The GitHub repository ThodupunooriSaiManish/CivicEcho contains a labelled image folder "dataset" with 8 categories: bus cleanliness, bus delay, bus overcrowding, bus safety, train cleanliness, train delay, train overcrowding, train safety. Examples follow, each with its label.

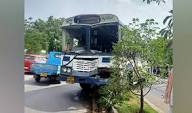
Label: bus safety

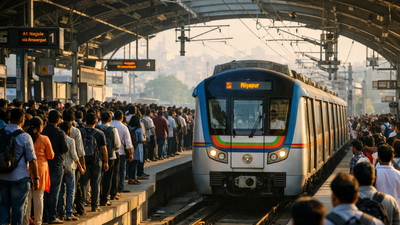
Label: train overcrowding

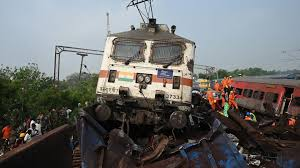
Label: train safety

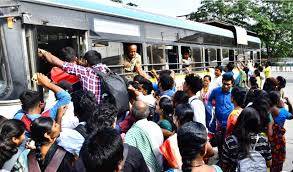
Label: bus overcrowding

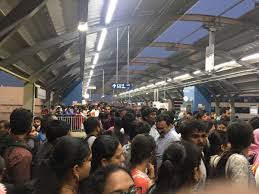
Label: train overcrowding

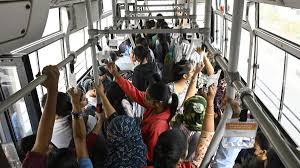
Label: bus overcrowding
